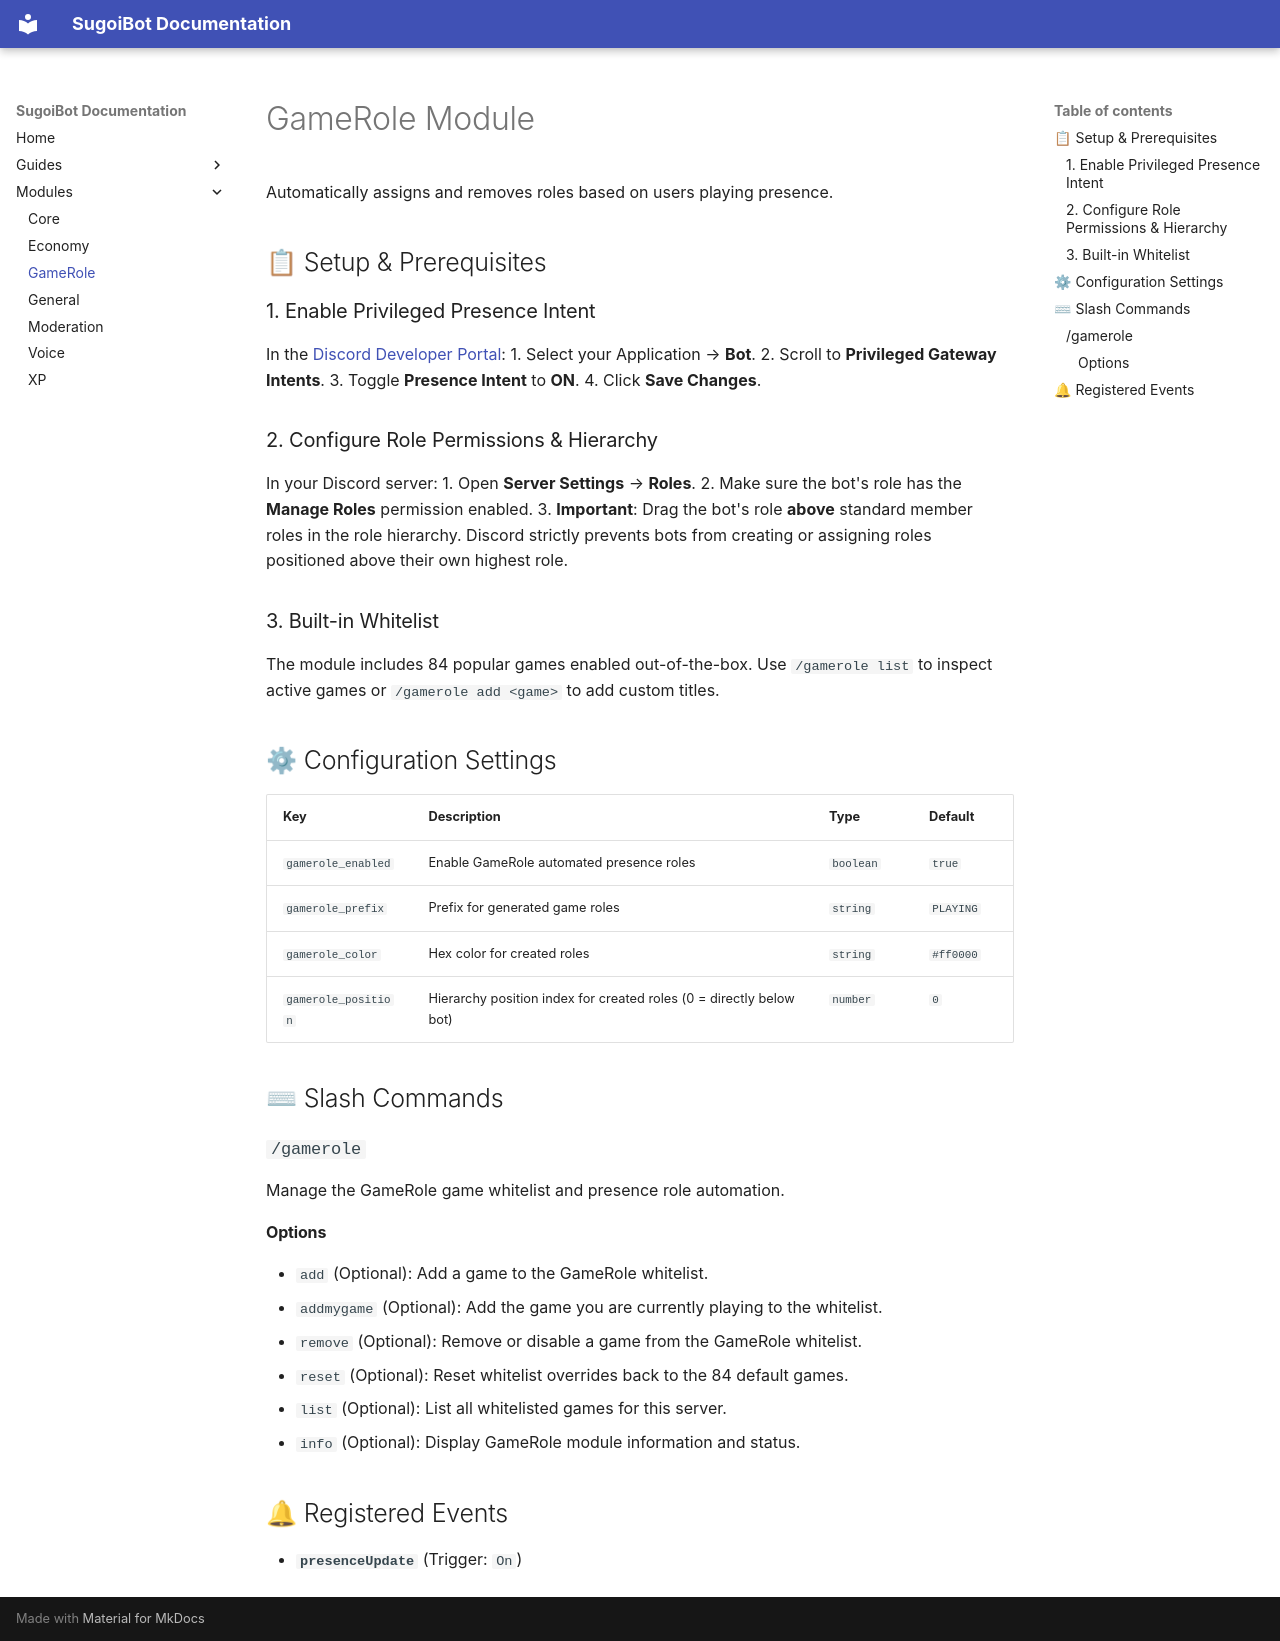

repository: jhnnr/sugoiBot · page: modules/gamerole/index.html · generator: mkdocs

# GameRole Module

Automatically assigns and removes roles based on users playing presence.

## 📋 Setup & Prerequisites

### 1. Enable Privileged Presence Intent
In the [Discord Developer Portal](https://discord.com/developers/applications):
1. Select your Application &rarr; **Bot**.
2. Scroll to **Privileged Gateway Intents**.
3. Toggle **Presence Intent** to **ON**.
4. Click **Save Changes**.

### 2. Configure Role Permissions & Hierarchy
In your Discord server:
1. Open **Server Settings** &rarr; **Roles**.
2. Make sure the bot's role has the **Manage Roles** permission enabled.
3. **Important**: Drag the bot's role **above** standard member roles in the role hierarchy. Discord strictly prevents bots from creating or assigning roles positioned above their own highest role.

### 3. Built-in Whitelist
The module includes 84 popular games enabled out-of-the-box. Use `/gamerole list` to inspect active games or `/gamerole add <game>` to add custom titles.

## ⚙ Configuration Settings

| Key | Description | Type | Default |
| :--- | :--- | :--- | :--- |
| `gamerole_enabled` | Enable GameRole automated presence roles | `boolean` | `true` |
| `gamerole_prefix` | Prefix for generated game roles | `string` | `PLAYING ` |
| `gamerole_color` | Hex color for created roles | `string` | `#ff0000` |
| `gamerole_position` | Hierarchy position index for created roles (0 = directly below bot) | `number` | `0` |

## ⌨ Slash Commands

### `/gamerole`

Manage the GameRole game whitelist and presence role automation.

#### Options

- `add` (Optional): Add a game to the GameRole whitelist.
- `addmygame` (Optional): Add the game you are currently playing to the whitelist.
- `remove` (Optional): Remove or disable a game from the GameRole whitelist.
- `reset` (Optional): Reset whitelist overrides back to the 84 default games.
- `list` (Optional): List all whitelisted games for this server.
- `info` (Optional): Display GameRole module information and status.

## 🔔 Registered Events

- **`presenceUpdate`** (Trigger: `On`)
